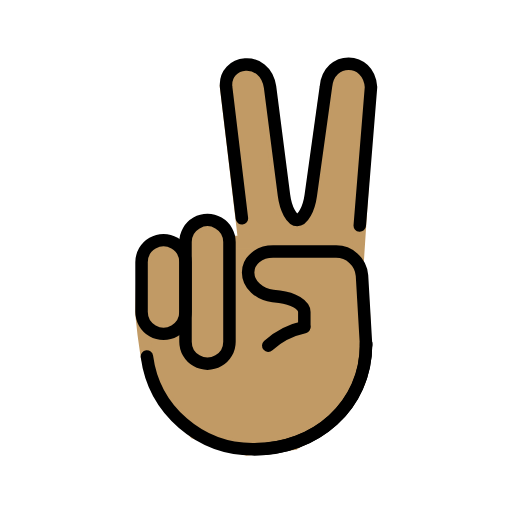
t = 0.00 s
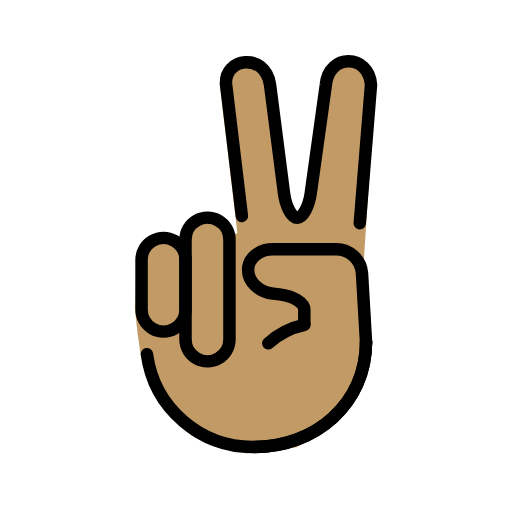
t = 0.48 s
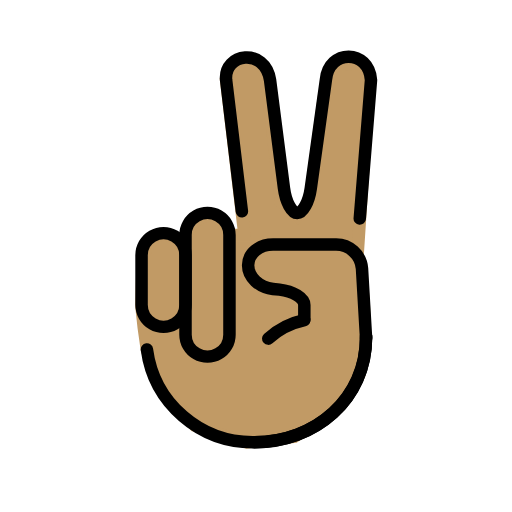
t = 1.43 s
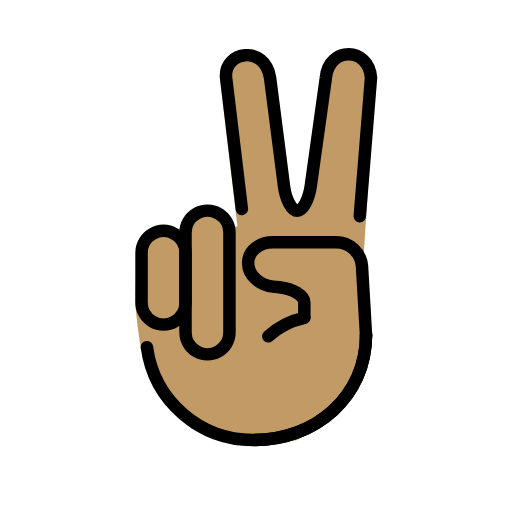
t = 1.90 s
t = 2.38 s: frame unchanged from t = 1.43 s, image omitted
t = 3.33 s: frame unchanged from t = 0.48 s, image omitted

The animated SVG that drew these frames (rendered in a browser with its animation timeline set to each time). Animation: 1 SMIL element (animateTransform=1); one cycle of 3.80 s, repeats indefinitely.

<?xml version='1.0' encoding='utf-8'?>
<svg xmlns="http://www.w3.org/2000/svg" id="emoji" viewBox="-5 -5 82 82" width="200" height="200" role="img">
  <title>OpenMoji: victory hand: medium skin tone</title><g><g id="color" />
  <g id="hair" />
  <g id="skin">
    <path fill="#c19a65" stroke="#c19a65" stroke-width="2" d="m52.24 37.4 1.906-29.01-1.397-2.065-3.985 0.2361-1.837 4.735-2.375 17.38-1.906 2.125-2.656-2.312-2.5-21.12-2.155-1.694-2.137 0.07921-1.989 3.188 2.943 24.83h-2.557c-2.036-5.827-6.417-2.234-7.105 1.084-4.414-2.323-4.892-0.5945-6.62 2.234l-0.2205 8.076c0.2641 2.848 0.5205 4.681 0.873 6.947l1.697 5.274 6 6.917 8.333 2.666 7.583-0.916 6.917-4.594 3.48-5.344c1.194-6.675 1.056-12.23-0.292-18.71z" />
  </g>
  <g id="skin-shadow" />
  <g id="line">
    <path fill="none" stroke="#000" stroke-linecap="round" stroke-linejoin="round" stroke-width="2" d="m52.62 31.13 1.8-22.18c-0.3427-4.964-6.779-5.02-7.227-0.026l-2.42 17.36c-0.3 2.179-1.278 3.962-2.166 3.962s-1.845-1.785-2.126-3.967l-2.231-17.34c-0.8196-5.278-7.439-4.322-7.037 0.0011l2.527 21.03" />
    <path fill="none" stroke="#000" stroke-linecap="round" stroke-linejoin="round" stroke-width="2" d="m53.63 50.08c0 9.872-8.02 16.88-17.89 16.88" />
    <path fill="none" stroke="#000" stroke-linecap="round" stroke-linejoin="round" stroke-width="2" d="m43.74 47.29v-2.333c0-1.1-1.789-2.2-3.976-2.441l-1.049-0.117c-2.187-0.242-3.976-1.851-3.976-3.774s1.8-3.334 4-3.334h10c2.201-0.0448 4.057 1.632 4.235 3.826l0.657 11.21" />
    <path fill="none" stroke="#000" stroke-linecap="round" stroke-linejoin="round" stroke-width="2" d="m37.96 50.36c1.63-1.48 3.624-2.5 5.777-2.958" />
    <path fill="none" stroke="#000" stroke-linecap="round" stroke-miterlimit="10" stroke-width="2" d="m18.53 52.1c1.142 8.6 8.539 14.98 17.21 14.86 9.667 0 17.89-6.833 17.89-16.88" />
    <path fill="none" stroke="#000" stroke-linecap="round" stroke-linejoin="round" stroke-width="2" d="m31.75 49.72c0 1.258-0.6709 2.42-1.76 3.048s-2.431 0.6288-3.52 0-1.76-1.791-1.76-3.048v-15.96c0-1.258 0.6709-2.42 1.76-3.048s2.431-0.6288 3.52 0c1.089 0.6288 1.76 1.791 1.76 3.049z" paint-order="normal" />
    <path fill="none" stroke="#000" stroke-linecap="round" stroke-linejoin="round" stroke-width="2" d="m24.71 44.94c0 1.262-0.6709 2.427-1.76 3.058s-2.431 0.6308-3.52 0c-1.089-0.6308-1.76-1.796-1.76-3.058v-7.937c0-1.262 0.6709-2.427 1.76-3.058 1.089-0.6308 2.431-0.6308 3.52 0s1.76 1.796 1.76 3.058z" paint-order="normal" />
  </g>
<animateTransform attributeName="transform" type="translate" values="0 0;0 -1.5;0 0" dur="3.8s" repeatCount="indefinite" /></g></svg>
